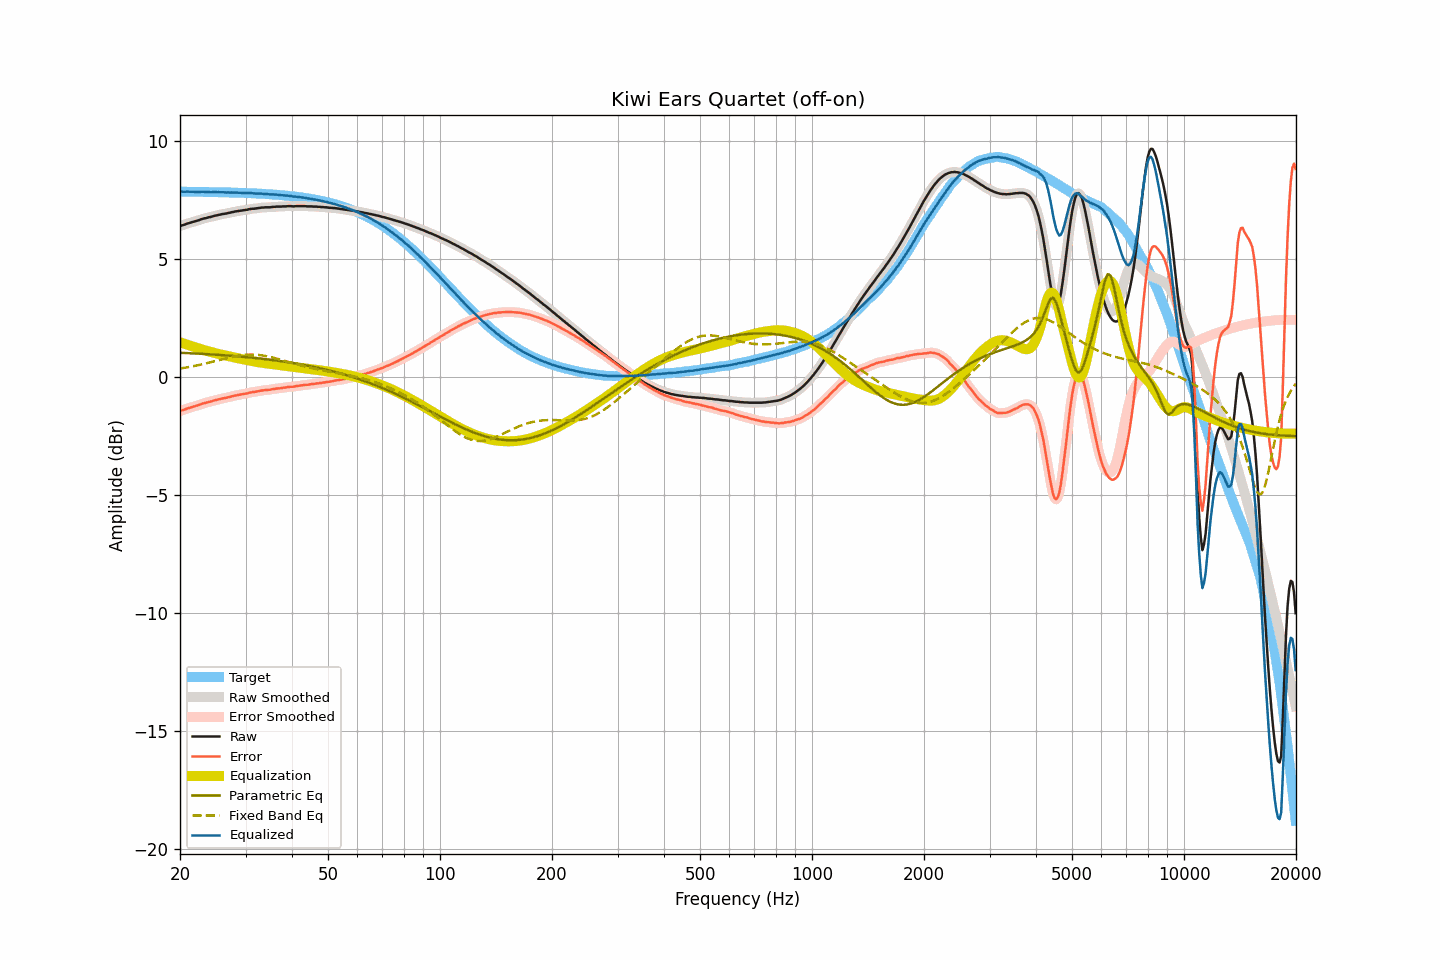

The table this chart was drawn from, first rows:
frequency, raw, smoothed, error, error_smoothed, equalization, parametric_eq, fixed_band_eq, equalized_raw, equalized_smoothed, target
20.00, 6.38, 6.38, -1.46, -1.46, 1.46, 1.01, 0.34, 7.84, 7.84, 7.84
20.20, 6.41, 6.40, -1.43, -1.44, 1.43, 1.01, 0.35, 7.84, 7.84, 7.84
20.40, 6.43, 6.43, -1.41, -1.41, 1.41, 1.01, 0.37, 7.84, 7.84, 7.84
20.61, 6.45, 6.45, -1.39, -1.39, 1.39, 1.00, 0.38, 7.84, 7.84, 7.84
20.81, 6.48, 6.47, -1.36, -1.36, 1.37, 1.00, 0.39, 7.84, 7.84, 7.84
21.02, 6.50, 6.50, -1.34, -1.34, 1.34, 1.00, 0.40, 7.84, 7.84, 7.84
21.23, 6.52, 6.52, -1.32, -1.32, 1.32, 0.99, 0.41, 7.84, 7.84, 7.84
21.44, 6.54, 6.54, -1.30, -1.30, 1.30, 0.99, 0.43, 7.84, 7.84, 7.84
21.66, 6.56, 6.56, -1.28, -1.28, 1.28, 0.99, 0.44, 7.83, 7.83, 7.83
21.87, 6.58, 6.58, -1.26, -1.26, 1.25, 0.98, 0.45, 7.83, 7.83, 7.83
22.09, 6.60, 6.60, -1.24, -1.24, 1.23, 0.98, 0.47, 7.83, 7.83, 7.83
22.31, 6.62, 6.62, -1.21, -1.21, 1.21, 0.98, 0.48, 7.83, 7.83, 7.83
22.54, 6.64, 6.64, -1.19, -1.19, 1.19, 0.97, 0.50, 7.83, 7.83, 7.83
22.76, 6.67, 6.67, -1.16, -1.17, 1.17, 0.97, 0.51, 7.84, 7.83, 7.83
22.99, 6.69, 6.69, -1.14, -1.14, 1.15, 0.97, 0.53, 7.83, 7.83, 7.83
23.22, 6.71, 6.71, -1.12, -1.12, 1.13, 0.96, 0.54, 7.83, 7.83, 7.83
23.45, 6.72, 6.72, -1.11, -1.11, 1.11, 0.96, 0.56, 7.82, 7.83, 7.83
23.69, 6.74, 6.74, -1.09, -1.09, 1.09, 0.95, 0.58, 7.82, 7.82, 7.83
23.92, 6.76, 6.75, -1.07, -1.07, 1.07, 0.95, 0.59, 7.83, 7.82, 7.83
24.16, 6.77, 6.77, -1.06, -1.05, 1.05, 0.95, 0.61, 7.82, 7.82, 7.82
24.40, 6.79, 6.79, -1.03, -1.03, 1.03, 0.94, 0.63, 7.82, 7.82, 7.82
24.65, 6.81, 6.81, -1.01, -1.02, 1.01, 0.94, 0.65, 7.82, 7.82, 7.82
24.89, 6.83, 6.83, -0.99, -0.99, 1.00, 0.93, 0.66, 7.82, 7.82, 7.82
25.14, 6.84, 6.84, -0.98, -0.98, 0.98, 0.93, 0.68, 7.82, 7.82, 7.82
25.39, 6.86, 6.86, -0.96, -0.96, 0.96, 0.92, 0.70, 7.82, 7.82, 7.82
25.65, 6.87, 6.87, -0.95, -0.95, 0.95, 0.92, 0.72, 7.81, 7.82, 7.82
25.91, 6.89, 6.89, -0.93, -0.93, 0.93, 0.91, 0.73, 7.82, 7.82, 7.81
26.16, 6.90, 6.90, -0.92, -0.92, 0.92, 0.91, 0.75, 7.81, 7.81, 7.81
26.43, 6.91, 6.91, -0.90, -0.90, 0.90, 0.90, 0.77, 7.81, 7.81, 7.81
26.69, 6.92, 6.92, -0.89, -0.89, 0.89, 0.90, 0.79, 7.80, 7.81, 7.81
26.96, 6.94, 6.93, -0.87, -0.87, 0.87, 0.89, 0.80, 7.81, 7.81, 7.81
27.23, 6.95, 6.95, -0.86, -0.86, 0.85, 0.89, 0.82, 7.80, 7.80, 7.81
27.50, 6.97, 6.97, -0.84, -0.84, 0.84, 0.88, 0.83, 7.81, 7.80, 7.80
27.77, 6.98, 6.98, -0.82, -0.82, 0.82, 0.88, 0.85, 7.80, 7.80, 7.80
28.05, 7.00, 7.00, -0.80, -0.80, 0.81, 0.87, 0.86, 7.81, 7.80, 7.80
28.33, 7.01, 7.01, -0.79, -0.79, 0.79, 0.87, 0.88, 7.80, 7.80, 7.80
28.62, 7.02, 7.02, -0.78, -0.78, 0.78, 0.86, 0.89, 7.80, 7.80, 7.80
28.90, 7.03, 7.03, -0.77, -0.77, 0.77, 0.86, 0.90, 7.79, 7.79, 7.79
29.19, 7.04, 7.04, -0.75, -0.75, 0.75, 0.85, 0.91, 7.79, 7.79, 7.79
29.48, 7.05, 7.05, -0.74, -0.74, 0.74, 0.84, 0.92, 7.79, 7.79, 7.79
29.78, 7.06, 7.06, -0.73, -0.73, 0.73, 0.84, 0.92, 7.78, 7.78, 7.79
30.08, 7.07, 7.07, -0.72, -0.72, 0.71, 0.83, 0.93, 7.78, 7.78, 7.78
30.38, 7.08, 7.08, -0.70, -0.70, 0.70, 0.82, 0.94, 7.78, 7.78, 7.78
30.68, 7.10, 7.10, -0.68, -0.68, 0.69, 0.82, 0.94, 7.78, 7.78, 7.78
30.99, 7.11, 7.11, -0.67, -0.67, 0.67, 0.81, 0.94, 7.78, 7.78, 7.78
31.30, 7.12, 7.12, -0.65, -0.66, 0.66, 0.80, 0.94, 7.78, 7.78, 7.77
31.61, 7.12, 7.12, -0.65, -0.65, 0.65, 0.80, 0.94, 7.76, 7.77, 7.77
31.93, 7.13, 7.13, -0.64, -0.64, 0.63, 0.79, 0.93, 7.76, 7.76, 7.77
32.24, 7.14, 7.14, -0.62, -0.63, 0.62, 0.78, 0.93, 7.76, 7.76, 7.76
32.57, 7.15, 7.15, -0.61, -0.61, 0.61, 0.77, 0.92, 7.76, 7.76, 7.76
32.89, 7.16, 7.16, -0.60, -0.60, 0.60, 0.77, 0.91, 7.76, 7.76, 7.76
33.22, 7.17, 7.17, -0.58, -0.59, 0.59, 0.76, 0.90, 7.76, 7.76, 7.75
33.55, 7.17, 7.17, -0.58, -0.58, 0.58, 0.75, 0.89, 7.75, 7.75, 7.75
33.89, 7.18, 7.18, -0.57, -0.57, 0.57, 0.74, 0.88, 7.75, 7.75, 7.74
34.23, 7.18, 7.18, -0.56, -0.56, 0.56, 0.74, 0.87, 7.74, 7.74, 7.74
34.57, 7.18, 7.18, -0.56, -0.56, 0.55, 0.73, 0.85, 7.73, 7.73, 7.73
34.92, 7.18, 7.18, -0.55, -0.55, 0.54, 0.72, 0.84, 7.72, 7.73, 7.73
35.27, 7.19, 7.19, -0.54, -0.54, 0.54, 0.71, 0.82, 7.72, 7.72, 7.73
35.62, 7.20, 7.19, -0.52, -0.53, 0.53, 0.70, 0.80, 7.72, 7.72, 7.72
35.97, 7.20, 7.20, -0.52, -0.51, 0.52, 0.69, 0.79, 7.72, 7.72, 7.72
... 635 more rows
